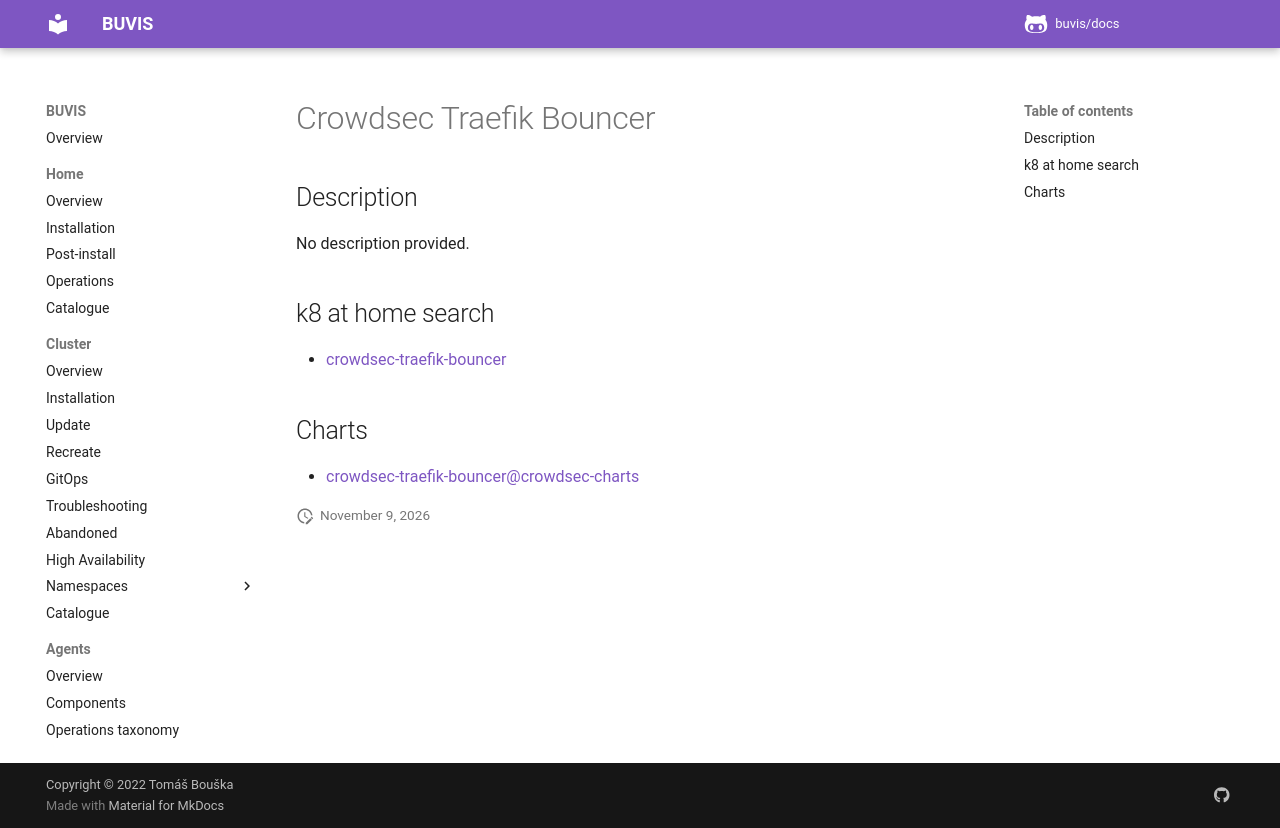

repository: buvis/docs · page: cluster/catalogue/crowdsec-traefik-bouncer/index.html · generator: mkdocs

# Crowdsec Traefik Bouncer

## Description

No description provided.

## k8 at home search

- [crowdsec-traefik-bouncer](https://nanne.dev/k8s-at-home-search/#/crowdsec-traefik-bouncer)

## Charts

- [crowdsec-traefik-bouncer@crowdsec-charts](https://crowdsecurity.github.io/helm-charts/)
